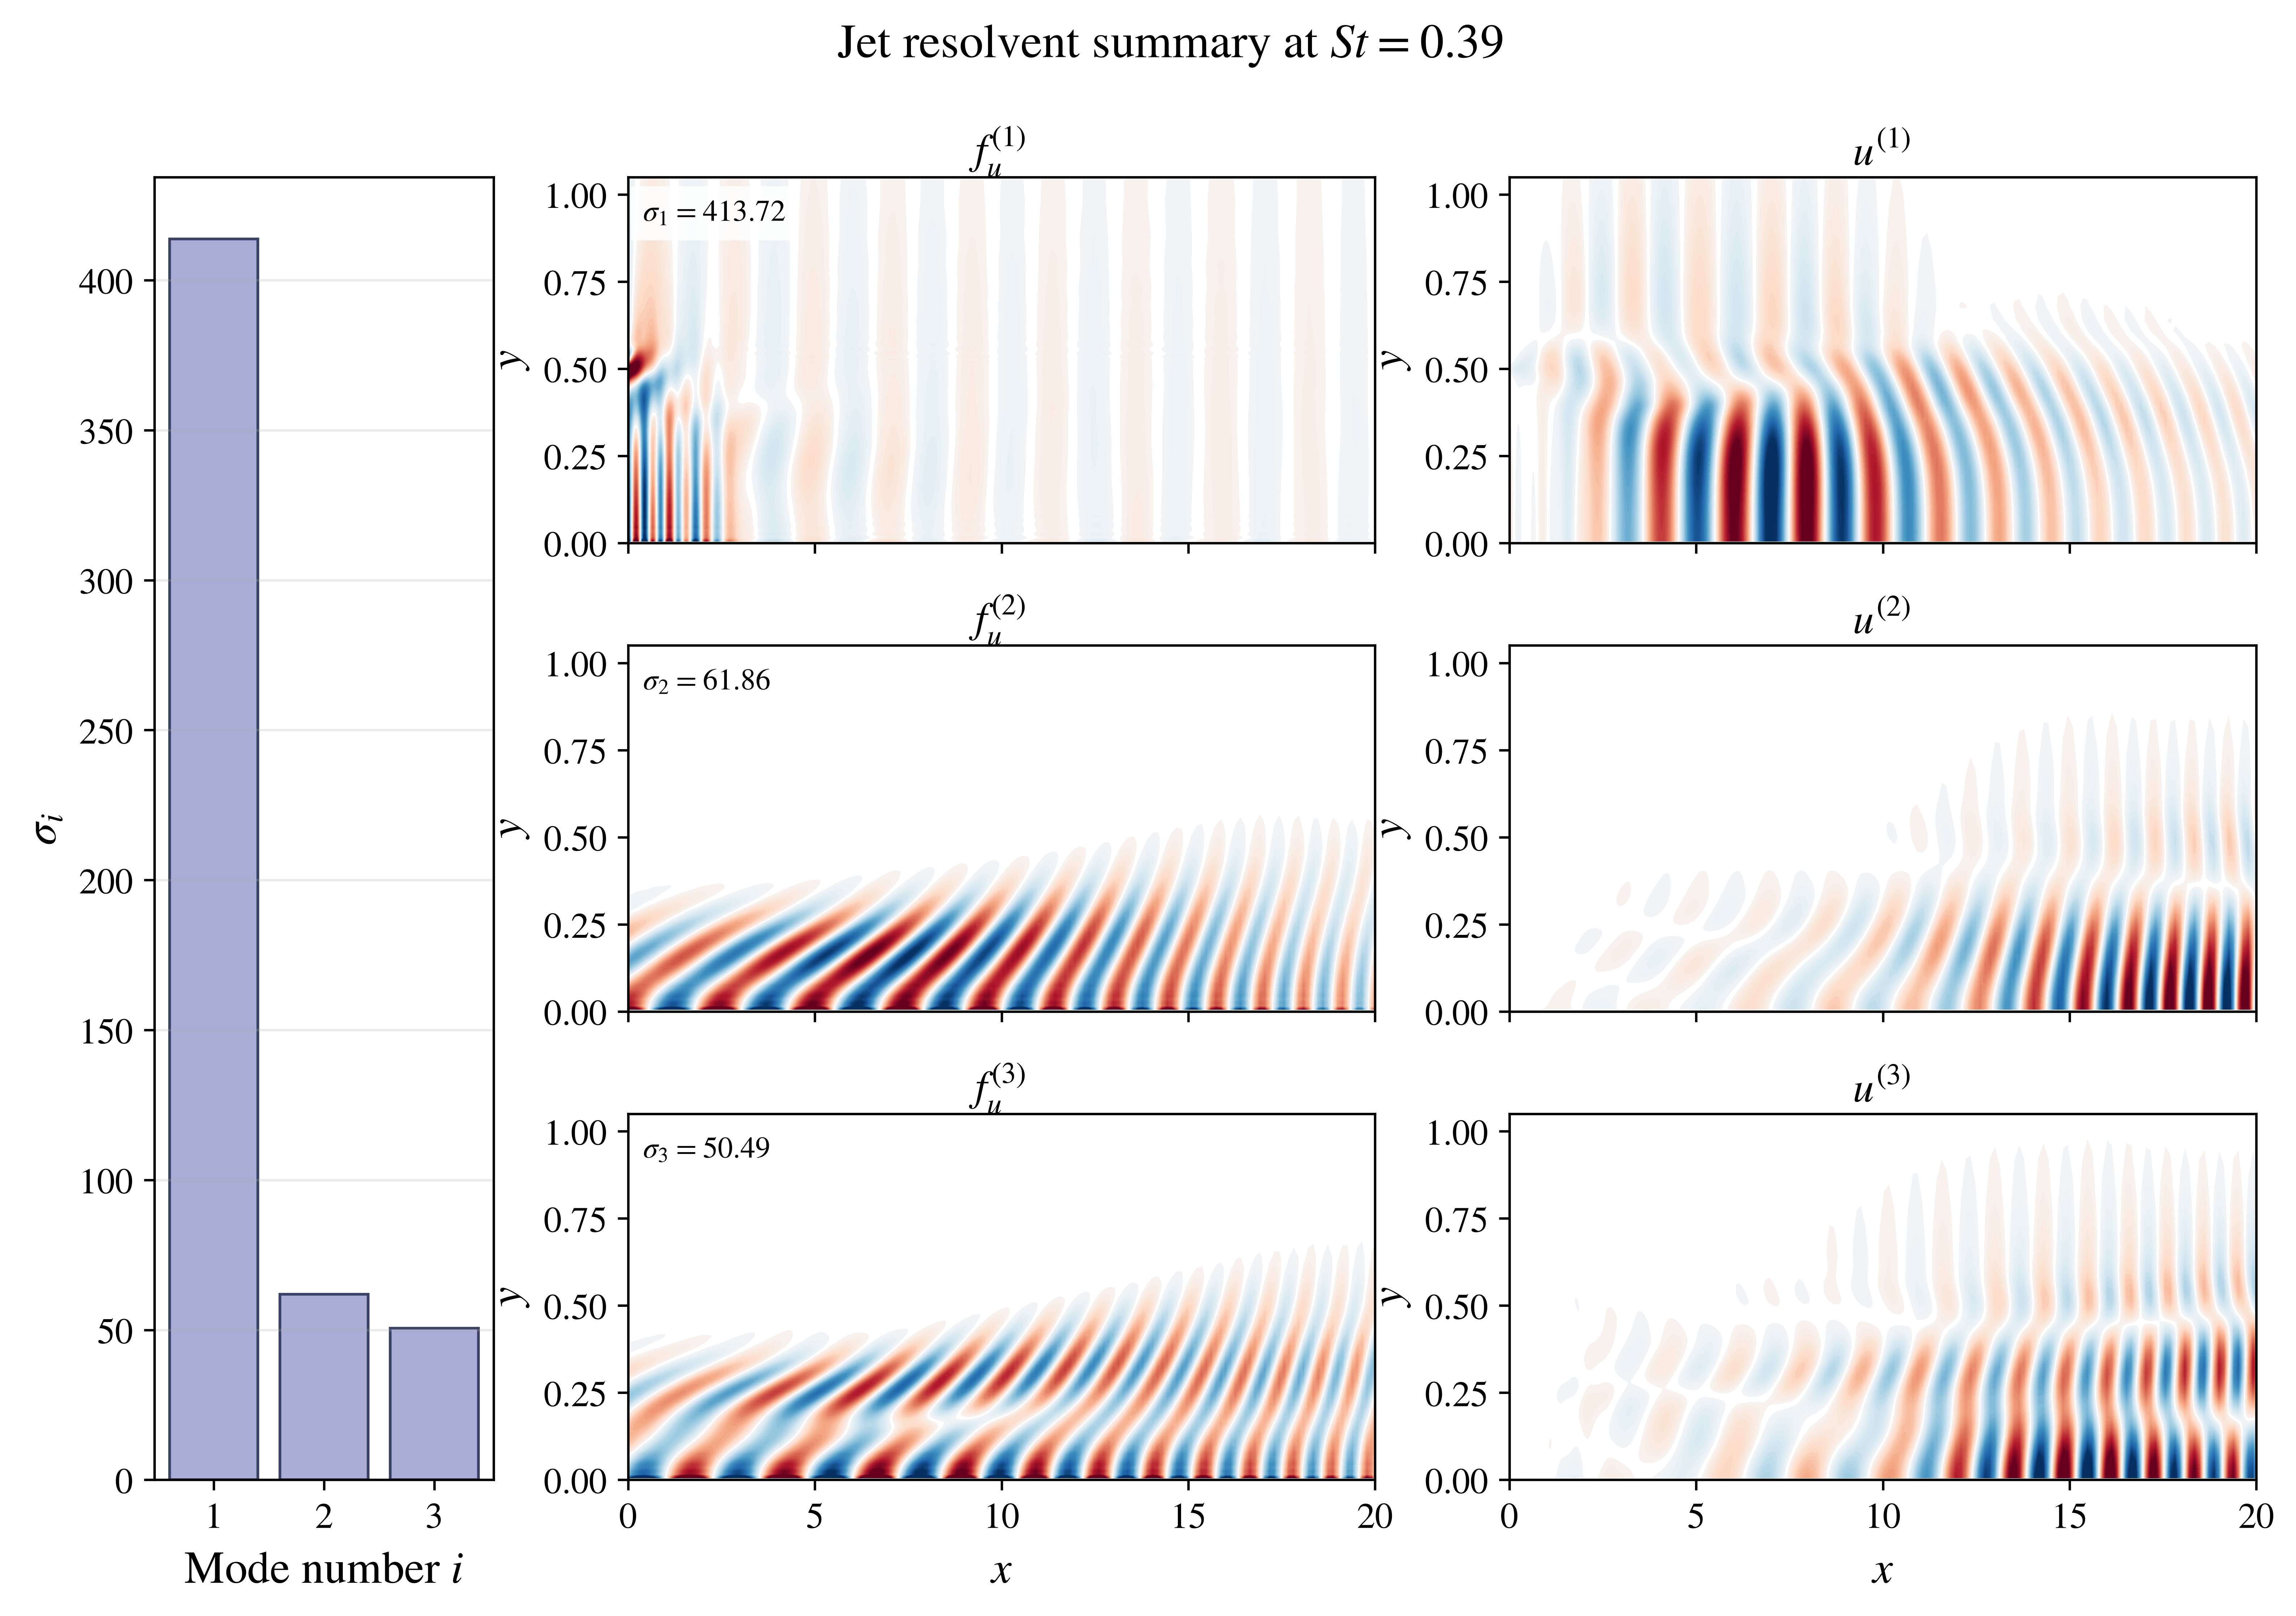

Here is the Python script that generated this plot:
#!/usr/bin/env python3
"""
Example 2: Jet resolvent analysis.

Translates example_2_Jet.m for an axisymmetric (m=0) jet base flow.

OUTPUTS:
  - example_2_jet.npz
  - example_2_jet.png
  - example_2_jet_baseflow.png
  - example_2_jet_support_components.png
USAGE:   python example_2_jet.py                       # .npz exists → plot only
         rm example_2_jet.npz && python example_2_jet.py  # recompute
"""

from __future__ import annotations

import time
from pathlib import Path

import numpy as np

from linstabpy.utils.yaml_io import load_config

from examples._helpers import (
    apply_figure_layout,
    label_axes,
    load_or_compute,
    load_parity_npz,
    mesh_view,
    parity_npz_get,
    plot_gain_bars,
    plot_scalar_panel,
    plot_signed_panel,
    save_figure,
    set_suptitle,
)

SCRIPT = Path(__file__).resolve()
OUTPUT_NPZ = SCRIPT.with_suffix(".npz")
OUTPUT_PNG = SCRIPT.with_suffix(".png")
OUTPUT_BASEFLOW = OUTPUT_PNG.with_name(f"{OUTPUT_PNG.stem}_baseflow.png")
OUTPUT_SUPPORT = OUTPUT_PNG.with_name(f"{OUTPUT_PNG.stem}_support_components.png")
REFERENCE_MAT = SCRIPT.with_name("example_2_reference.mat")
MATLAB_RESULTS_STEM = "example_2_Jet_results"


def _load_matlab_gains() -> np.ndarray | None:
    """Load MATLAB gain references when the extracted parity bundle is available."""
    try:
        bundle = load_parity_npz(MATLAB_RESULTS_STEM)
    except FileNotFoundError:
        return None
    return np.asarray(parity_npz_get(bundle, "results_Jet/S"), dtype=float).reshape(-1)


def _as_grid(values: np.ndarray, shape: tuple[int, int], name: str) -> np.ndarray:
    arr = np.asarray(values, dtype=float).ravel(order="F")
    if arr.size != np.prod(shape):
        raise ValueError(f"{name} has size {arr.size}, expected {shape[0] * shape[1]}")
    return arr.reshape(shape, order="F")


def _reference_or_warn(label: str, actual: np.ndarray, key: str) -> None:
    from scipy.io import loadmat

    if not REFERENCE_MAT.exists():
        return
    try:
        reference = loadmat(REFERENCE_MAT)
    except Exception as exc:
        print(f"Reference comparison skipped ({REFERENCE_MAT.name} load failed): {exc}")
        return
    if key not in reference:
        print(f"Reference comparison skipped ({REFERENCE_MAT.name} has no '{key}' field)")
        return

    expected = np.asarray(reference[key]).reshape(-1)
    try:
        np.testing.assert_allclose(
            actual,
            expected[: actual.size],
            rtol=1e-6,
            atol=1e-6,
        )
    except AssertionError as exc:
        raise RuntimeError(f"MATLAB reference comparison failed for {label}") from exc
    print(f"Reference comparison passed for {label} ({REFERENCE_MAT.name})")


def _load_sponge(mesh, r_1D: np.ndarray, z_1D: np.ndarray) -> np.ndarray:
    from scipy.interpolate import RegularGridInterpolator
    from scipy.io import loadmat

    from examples.martini.matlab_baseflow import _BASEFLOW_DATA_DIR

    mat = loadmat(_BASEFLOW_DATA_DIR / "M09jet.mat")
    source_shape = (int(r_1D.size), int(z_1D.size))
    sponge = _as_grid(mat["spongeFun"], source_shape, "spongeFun")
    if tuple(mesh.X.shape) == source_shape:
        return sponge

    # Mesh grid is built as np.meshgrid(z_1D, r_1D, indexing="xy"), so axis 0 is r and axis 1 is z.
    interpolator = RegularGridInterpolator(
        (r_1D.astype(float), z_1D.astype(float)),
        sponge,
        bounds_error=False,
        fill_value=np.nan,
    )
    query = np.column_stack(
        (
            mesh.Y.ravel(order="F").astype(float),
            mesh.X.ravel(order="F").astype(float),
        )
    )
    return interpolator(query).reshape(mesh.X.shape, order="F")


def _print_velocity_scales(U: np.ndarray, V: np.ndarray, W: np.ndarray) -> None:
    print(
        "Jet velocity scales: "
        f"|U|_max={np.max(np.abs(U)):.3e}, "
        f"|V|_max={np.max(np.abs(V)):.3e}, "
        f"|W|_max={np.max(np.abs(W)):.3e}"
    )


def _dominant_component(fields: dict[str, np.ndarray]) -> str:
    norms = {name: np.linalg.norm(np.abs(field)) for name, field in fields.items()}
    return max(norms, key=norms.get)


def compute(cfg: dict):
    """Run jet resolvent analysis."""
    import scipy.sparse as sp
    from scipy.io import loadmat

    from examples.martini.matlab_baseflow import load_jet
    from linstabpy.baseflow import sutherland_air
    from examples.martini.matlab_baseflow import _BASEFLOW_DATA_DIR
    from linstabpy.mesh import Mesh
    from linstabpy.operators.assembly import build_lnse_system_result
    from linstabpy.operators.energy_norm import compute_chu_norm
    from linstabpy.resolvent.analysis import resolvent_analysis
    from linstabpy.solvers.petsc_utils import scipy_to_petsc

    solver_cfg = cfg.get("solver")

    St = cfg["St"]
    omega = 2 * np.pi * St
    coarsen = max(1, cfg["coarsen"])
    n_modes = cfg["n_modes"]
    m = cfg["m"]
    fd_order = cfg["fd_order"]
    model = cfg["model"]

    data = loadmat(_BASEFLOW_DATA_DIR / "M09jet.mat")
    r_1D = np.asarray(data["r_1D"], dtype=float).ravel()
    z_1D = np.asarray(data["z_1D"], dtype=float).ravel()
    nr = int(r_1D[::coarsen].size)
    nz = int(z_1D[::coarsen].size)
    print(f"Jet mesh grid points: nz={nz}, nr={nr}, coarsen={coarsen}")
    r_1D_coarse = r_1D[::coarsen]
    z_1D_coarse = z_1D[::coarsen]

    xrange = (0.0, 1.0)
    yrange = (0.0, 1.0)

    cmesh = Mesh.create(
        xrange,
        yrange,
        nz,
        nr,
        fd_order,
        y_symmetry=cfg["y_symmetry"],
        x_periodicity=cfg["x_periodicity"],
        alpha_filter=cfg["alpha_filter"],
    )
    X = np.meshgrid(z_1D_coarse, r_1D_coarse, indexing="xy")[0]
    Y = np.meshgrid(z_1D_coarse, r_1D_coarse, indexing="xy")[1]
    mesh = cmesh.deform(X_new=X, Y_new=Y)

    baseflow = load_jet(mesh)
    sutherland_air(baseflow)
    _print_velocity_scales(
        baseflow.U,
        baseflow.V,
        baseflow.W,
    )
    mesh.sponge = _load_sponge(mesh, r_1D, z_1D)

    t_lnse = time.perf_counter()
    assembly_backend = cfg.get("assembly_backend")
    bc_penalty = cfg["bc"].get("penalty", 1e4)
    lnse_system = build_lnse_system_result(
        mesh,
        baseflow,
        model=model,
        m=m,
        bc_recipe=cfg["bc"]["recipe"],
        bc_penalty=bc_penalty,
        backend=assembly_backend,
        solver_cfg=solver_cfg,
    )
    L0 = lnse_system.operator
    idx = lnse_system.idx
    t_lnse = time.perf_counter() - t_lnse

    used_ind = mesh.used_ind
    W_int = mesh.W.ravel(order="F")[used_ind]
    rho_p = baseflow.RHO.ravel(order="F")[used_ind]
    T_p = baseflow.T.ravel(order="F")[used_ind]
    R = mesh.Y.ravel(order="F")[used_ind]
    W_diag, _ = compute_chu_norm(
        W_int,
        rho_p,
        T_p,
        baseflow.kappa,
        baseflow.Ma,
        mesh.ngp,
        model=model,
        R=R,
    )

    sponge0 = (mesh.sponge.ravel(order="F")[used_ind] == 0.0).astype(float)
    # Match the MATLAB example literally: kron(B(:), ones(5,1)).
    # This repeats each grid-point mask entry across the flattened 5-field
    # vector in the same order as the reference workflow.
    B_diag = np.repeat(sponge0, 5)
    B_mat_sp = sp.diags(B_diag).tocsc()
    B_mat = scipy_to_petsc(B_mat_sp, solver_cfg) if hasattr(L0, "getInfo") else B_mat_sp
    C_mat = B_mat.copy()

    t_resolvent = time.perf_counter()
    (
        gains,
        responses,
        forcings,
        svd_residuals_fwd,
        svd_residuals_adj,
    ) = resolvent_analysis(
        L0,
        omega,
        n_modes,
        W_diag,
        B_mat=B_mat,
        C_mat=C_mat,
        filter_fn=mesh.filters.filter if mesh.filters is not None else None,
        filter_ct_fn=mesh.filters.filter_ct if mesh.filters is not None else None,
        solver_cfg=solver_cfg,
        residuals=True,
    )
    t_resolvent = time.perf_counter() - t_resolvent
    print(f"Resolvent gains: {gains}")
    print(
        f"Stage 1C timing: build_lnse_operator={t_lnse:.2f}s, resolvent_analysis={t_resolvent:.2f}s"
    )

    if REFERENCE_MAT.exists():
        _reference_or_warn("resolvent gains", gains, "gains")

    # ---- SVD self-residuals -----------------------------------------------
    # MATLAB used 5-output lu(A) (UMFPACK) + ARPACK eigs at tol=eps=2.2e-16,
    # default subspace opts.p = 2*nEig+1.  Python uses MUMPS/METIS + SLEPc EPS
    # at tol=1e-12, ncv = max(2*n_modes+3, 20).  Different fill-reducing
    # orderings yield gain mismatch ~0.20% for this case; structurally
    # unavoidable.  The residuals are the primary closure criterion.
    np.savez_compressed(
        OUTPUT_NPZ,
        gains=gains,
        responses=responses,
        forcings=forcings,
        svd_residuals_fwd=svd_residuals_fwd,
        svd_residuals_adj=svd_residuals_adj,
        omega=omega,
        n_modes=n_modes,
        X=mesh.X,
        Y=mesh.Y,
        idx_rho_j=idx["rho_j"],
        idx_u_j=idx["u_j"],
        idx_v_j=idx["v_j"],
        idx_w_j=idx["w_j"],
        idx_T_j=idx["T_j"],
        ngp=mesh.ngp,
        baseflow_u=baseflow.U,
    )
    print(f"Results saved to {OUTPUT_NPZ}")


def _load_baseflow_u(data: np.lib.npyio.NpzFile) -> np.ndarray:
    """Reload the jet baseflow when plotting from an older cache."""
    if "baseflow_u" in data:
        return np.asarray(data["baseflow_u"], dtype=float)
    try:
        bundle = load_parity_npz(MATLAB_RESULTS_STEM)
    except FileNotFoundError:
        bundle = None
    if bundle is not None:
        return np.asarray(parity_npz_get(bundle, "results_Jet/baseFlow/U"), dtype=float).T
    from examples.martini.matlab_baseflow import load_jet

    return np.asarray(load_jet(mesh_view(data["X"], data["Y"])).U, dtype=float)


def _load_index_vector(
    data: np.lib.npyio.NpzFile,
    key: str,
    ngp: int,
    start: int,
) -> np.ndarray:
    if key in data:
        idx = np.asarray(data[key], dtype=int)
    else:
        idx = np.arange(start, start + ngp, dtype=int)
    return idx


def _read_field_components(
    field_data: np.ndarray,
    idx: np.ndarray,
    shape: tuple[int, int],
) -> np.ndarray:
    return np.asarray(field_data[idx, :], dtype=complex).reshape(
        (shape[0], shape[1], -1), order="F"
    )


def plot(data: np.lib.npyio.NpzFile) -> None:
    """Plot paper-style and support figures for the jet example."""
    import matplotlib.pyplot as plt

    gains = np.asarray(data["gains"], dtype=float).reshape(-1)
    responses = np.asarray(data["responses"], dtype=complex)
    forcings = np.asarray(data["forcings"], dtype=complex)
    X = np.asarray(data["X"], dtype=float)
    Y = np.asarray(data["Y"], dtype=float)
    shape = X.shape
    ngp = int(data["ngp"])
    idx_rho = _load_index_vector(data, "idx_rho_j", ngp, 0)
    idx_u = _load_index_vector(data, "idx_u_j", ngp, ngp)
    idx_v = _load_index_vector(data, "idx_v_j", ngp, 2 * ngp)
    idx_w = _load_index_vector(data, "idx_w_j", ngp, 3 * ngp)
    idx_T = _load_index_vector(data, "idx_T_j", ngp, 4 * ngp)

    f_rho = _read_field_components(forcings, idx_rho, shape)
    f_u = _read_field_components(forcings, idx_u, shape)
    f_v = _read_field_components(forcings, idx_v, shape)
    f_w = _read_field_components(forcings, idx_w, shape)
    f_T = _read_field_components(forcings, idx_T, shape)

    r_rho = _read_field_components(responses, idx_rho, shape)
    r_u = _read_field_components(responses, idx_u, shape)
    r_v = _read_field_components(responses, idx_v, shape)
    r_w = _read_field_components(responses, idx_w, shape)
    r_T = _read_field_components(responses, idx_T, shape)

    n_modes = min(int(data["n_modes"]), len(gains))
    baseflow_u = _load_baseflow_u(data)
    base_xlim = (0.0, 30.0)
    base_ylim = (0.0, 3.0)
    mode_xlim = (0.0, 20.0)
    mode_ylim = (0.0, 1.05)

    fig_base, ax_base = plt.subplots(1, 1, figsize=(5.8, 2.2))
    plot_scalar_panel(
        ax_base,
        X,
        Y,
        baseflow_u / max(float(np.max(baseflow_u)), 1e-12),
        title=r"Axisymmetric jet baseflow $u/U_j$",
        cmap="cividis",
        xlim=base_xlim,
        ylim=base_ylim,
        aspect="auto",
        levels=101,
        colorbar_kwargs={"pad": 0.012},
        title_pad=4.0,
    )
    label_axes(ax_base)
    ax_base.annotate(
        r"$U_j$",
        xy=(0.22, 0.18),
        xytext=(0.08, 0.18),
        xycoords="axes fraction",
        textcoords="axes fraction",
        arrowprops={"arrowstyle": "->", "lw": 1.4, "color": "black"},
        fontsize=8,
        va="center",
    )
    save_figure(fig_base, OUTPUT_BASEFLOW)

    fig = plt.figure(figsize=(6.6, 4.4))
    grid = fig.add_gridspec(
        n_modes,
        3,
        width_ratios=(1.0, 2.2, 2.2),
        hspace=0.28,
        wspace=0.22,
    )
    ax_gain = fig.add_subplot(grid[:, 0])
    plot_gain_bars(ax_gain, gains[:n_modes], matlab_gains=_load_matlab_gains())
    for i in range(n_modes):
        ax_f = fig.add_subplot(grid[i, 1])
        ax_r = fig.add_subplot(grid[i, 2])
        plot_signed_panel(
            ax_f,
            X,
            Y,
            np.real(f_u[:, :, i]),
            title=rf"$f_u^{{({i + 1})}}$",
            xlim=mode_xlim,
            ylim=mode_ylim,
            aspect="auto",
            colorbar=False,
            title_pad=4.0,
        )
        plot_signed_panel(
            ax_r,
            X,
            Y,
            np.real(r_u[:, :, i]),
            title=rf"$u^{{({i + 1})}}$",
            xlim=mode_xlim,
            ylim=mode_ylim,
            aspect="auto",
            colorbar=False,
            title_pad=4.0,
        )
        ax_f.text(
            0.02,
            0.88,
            rf"$\sigma_{i + 1}={gains[i]:.2f}$",
            transform=ax_f.transAxes,
            fontsize=10,
            bbox={"facecolor": "white", "alpha": 0.85, "edgecolor": "none"},
        )
        ax_f.set_ylabel(r"$y$")
        ax_r.set_ylabel(r"$y$")
        if i < n_modes - 1:
            ax_f.set_xticklabels([])
            ax_r.set_xticklabels([])
        else:
            ax_f.set_xlabel(r"$x$")
            ax_r.set_xlabel(r"$x$")
    set_suptitle(fig, r"Jet resolvent summary at $St = 0.39$", y=0.972)
    apply_figure_layout(fig, rect=(0.0, 0.0, 1.0, 0.94), pad=0.7)
    save_figure(fig, OUTPUT_PNG)

    fig_support, axes_support = plt.subplots(
        n_modes,
        2,
        figsize=(6.4, 2.4 * n_modes),
        gridspec_kw={"wspace": 0.18, "hspace": 0.34},
    )
    if n_modes == 1:
        axes_support = np.array([axes_support])
    forcing_fields = {"rho": f_rho, "u": f_u, "v": f_v, "w": f_w, "T": f_T}
    response_fields = {"rho": r_rho, "u": r_u, "v": r_v, "w": r_w, "T": r_T}
    for i in range(n_modes):
        f_name = _dominant_component(forcing_fields)
        r_name = _dominant_component(response_fields)
        plot_signed_panel(
            axes_support[i, 0],
            X,
            Y,
            np.real(forcing_fields[f_name][:, :, i]),
            title=rf"Full-domain $f_{{{f_name}}}^{{({i + 1})}}$",
            xlim=(0.0, float(np.max(X))),
            ylim=(0.0, 3.0),
            aspect="auto",
            robust_percentile=98.0,
            title_pad=4.0,
        )
        plot_signed_panel(
            axes_support[i, 1],
            X,
            Y,
            np.real(response_fields[r_name][:, :, i]),
            title=rf"Full-domain ${r_name}^{{({i + 1})}}$",
            xlim=(0.0, float(np.max(X))),
            ylim=(0.0, 3.0),
            aspect="auto",
            robust_percentile=98.0,
            title_pad=4.0,
        )
        label_axes(axes_support[i, 0])
        label_axes(axes_support[i, 1])
    set_suptitle(
        fig_support,
        "Jet support panels with full-domain component selection",
        y=0.975,
    )
    apply_figure_layout(fig_support, rect=(0.0, 0.0, 1.0, 0.945), pad=0.7)
    save_figure(fig_support, OUTPUT_SUPPORT)


def main():
    cfg = load_config(SCRIPT.with_suffix(".yaml"))
    data = load_or_compute(OUTPUT_NPZ, lambda: compute(cfg))
    plot(data)


if __name__ == "__main__":
    main()
